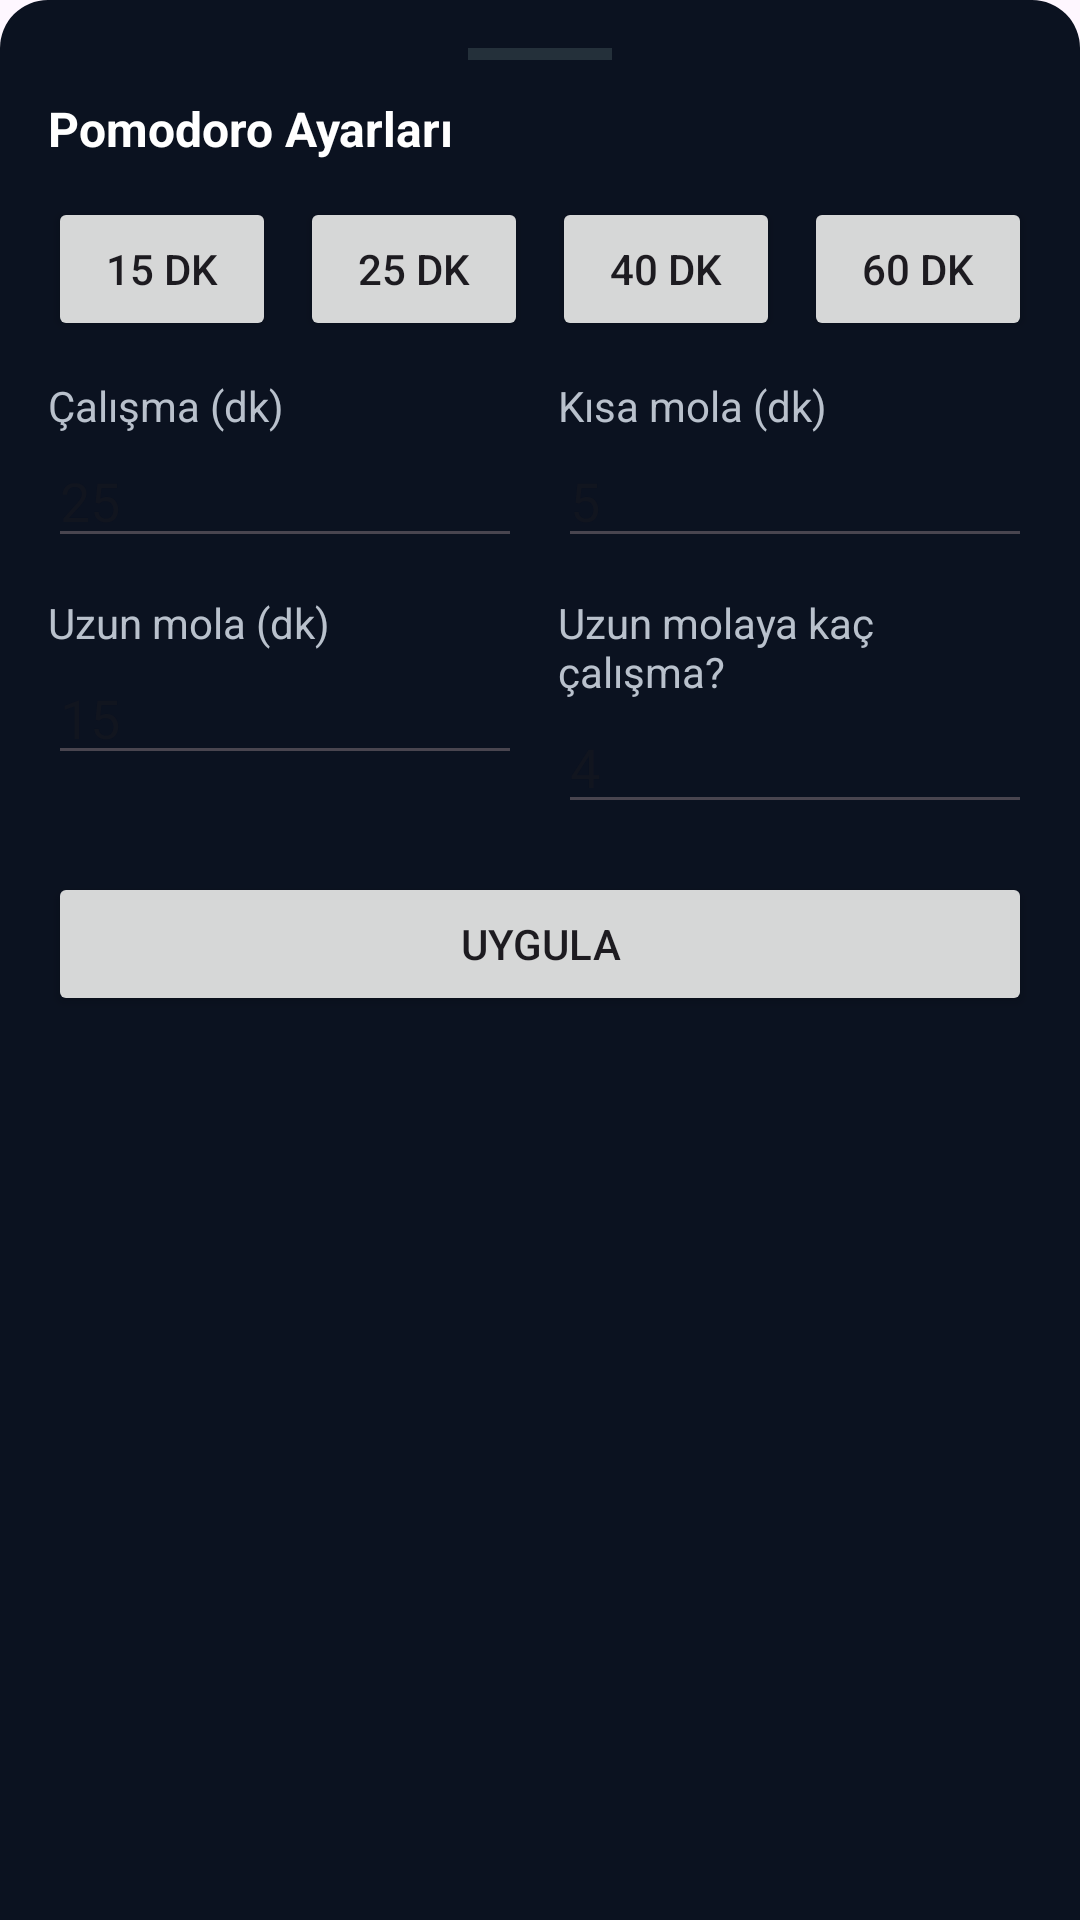

The Android layout XML behind this screen, and the referenced resources:
<!-- AndroidManifest.xml: application theme Theme.LGSSINAVI -->
<!-- res/layout/bottom_sheet_settings.xml -->
<?xml version="1.0" encoding="utf-8"?>
<LinearLayout xmlns:android="http://schemas.android.com/apk/res/android"
    xmlns:app="http://schemas.android.com/apk/res-auto"
    android:id="@+id/bottom_sheet"
    android:orientation="vertical"
    android:background="@drawable/bottom_sheet_bg"
    android:padding="16dp"
    android:layout_width="match_parent"
    android:layout_height="wrap_content"
    app:layout_behavior="com.google.android.material.bottomsheet.BottomSheetBehavior">

    <View
        android:layout_width="48dp"
        android:layout_height="4dp"
        android:layout_gravity="center"
        android:background="@color/progressBackground"
        android:layout_marginBottom="12dp"
        android:backgroundTint="@color/progressBackground" />

    <TextView
        android:layout_width="wrap_content"
        android:layout_height="wrap_content"
        android:text="Pomodoro Ayarları"
        android:textStyle="bold"
        android:textSize="16sp"
        android:textColor="@color/primaryText" />

    
    <LinearLayout
        android:layout_width="match_parent"
        android:layout_height="wrap_content"
        android:orientation="horizontal"
        android:layout_marginTop="12dp">

        <Button
            android:id="@+id/btnPreset15"
            android:layout_width="0dp"
            android:layout_weight="1"
            android:layout_height="wrap_content"
            android:text="15 dk" />

        <Button
            android:id="@+id/btnPreset25"
            android:layout_width="0dp"
            android:layout_weight="1"
            android:layout_height="wrap_content"
            android:text="25 dk"
            android:layout_marginStart="8dp"/>

        <Button
            android:id="@+id/btnPreset40"
            android:layout_width="0dp"
            android:layout_weight="1"
            android:layout_height="wrap_content"
            android:text="40 dk"
            android:layout_marginStart="8dp"/>

        <Button
            android:id="@+id/btnPreset60"
            android:layout_width="0dp"
            android:layout_weight="1"
            android:layout_height="wrap_content"
            android:text="60 dk"
            android:layout_marginStart="8dp"/>
    </LinearLayout>

    
    <LinearLayout
        android:layout_width="match_parent"
        android:layout_height="wrap_content"
        android:orientation="horizontal"
        android:layout_marginTop="12dp">

        <LinearLayout
            android:orientation="vertical"
            android:layout_width="0dp"
            android:layout_weight="1"
            android:layout_height="wrap_content">

            <TextView
                android:layout_width="wrap_content"
                android:layout_height="wrap_content"
                android:text="Çalışma (dk)"
                android:textColor="@color/secondaryText"/>

            <EditText
                android:id="@+id/etWorkMinutes"
                android:layout_width="match_parent"
                android:layout_height="wrap_content"
                android:inputType="number"
                android:fontFamily="@font/poppins"
                android:textColor="@color/white"
                android:hint="25" />
        </LinearLayout>

        <LinearLayout
            android:orientation="vertical"
            android:layout_width="0dp"
            android:layout_weight="1"
            android:layout_height="wrap_content"
            android:layout_marginStart="12dp">

            <TextView
                android:layout_width="wrap_content"
                android:layout_height="wrap_content"
                android:text="Kısa mola (dk)"
                android:textColor="@color/secondaryText"/>

            <EditText
                android:id="@+id/etShortBreak"
                android:layout_width="match_parent"
                android:layout_height="wrap_content"
                android:inputType="number"
                android:fontFamily="@font/poppins"
                android:textColor="@color/white"
                android:hint="5" />
        </LinearLayout>
    </LinearLayout>

    <LinearLayout
        android:layout_width="match_parent"
        android:layout_height="wrap_content"
        android:orientation="horizontal"
        android:layout_marginTop="12dp">

        <LinearLayout
            android:orientation="vertical"
            android:layout_width="0dp"
            android:layout_weight="1"
            android:layout_height="wrap_content">

            <TextView
                android:layout_width="wrap_content"
                android:layout_height="wrap_content"
                android:text="Uzun mola (dk)"
                android:textColor="@color/secondaryText"/>

            <EditText
                android:id="@+id/etLongBreak"
                android:layout_width="match_parent"
                android:layout_height="wrap_content"
                android:inputType="number"
                android:fontFamily="@font/poppins"
                android:textColor="@color/white"
                android:hint="15" />
        </LinearLayout>

        <LinearLayout
            android:orientation="vertical"
            android:layout_width="0dp"
            android:layout_weight="1"
            android:layout_height="wrap_content"
            android:layout_marginStart="12dp">

            <TextView
                android:layout_width="wrap_content"
                android:layout_height="wrap_content"
                android:text="Uzun molaya kaç çalışma?"
                android:textColor="@color/secondaryText"/>

            <EditText
                android:id="@+id/etCycleCount"
                android:layout_width="match_parent"
                android:layout_height="wrap_content"
                android:inputType="number"
                android:fontFamily="@font/poppins"
                android:textColor="@color/white"
                android:hint="4" />
        </LinearLayout>
    </LinearLayout>

    <Button
        android:id="@+id/btnApplySettings"
        android:layout_width="match_parent"
        android:layout_height="wrap_content"
        android:text="Uygula"
        android:layout_marginTop="16dp"/>
</LinearLayout>
<!-- resources referenced by this layout -->
<resources>
  <color name="primaryText">#FFFFFF</color>
  <color name="progressBackground">#24303A</color>
  <color name="secondaryText">#B9C1CC</color>
  <color name="white">#FFFFFFFF</color>
  <!-- drawable bottom_sheet_bg (drawable) -->
  <?xml version="1.0" encoding="utf-8"?>
  <shape xmlns:android="http://schemas.android.com/apk/res/android" android:shape="rectangle">
      <solid android:color="@color/cardBg" />
      <corners android:topLeftRadius="16dp" android:topRightRadius="16dp" />
  </shape>
  <style name="Theme.LGSSINAVI" parent="Base.Theme.LGSSINAVI" />
  <color name="cardBg">#0B1220</color>
  <style name="Base.Theme.LGSSINAVI" parent="Theme.Material3.DayNight.NoActionBar">
          
          
      </style>
</resources>
